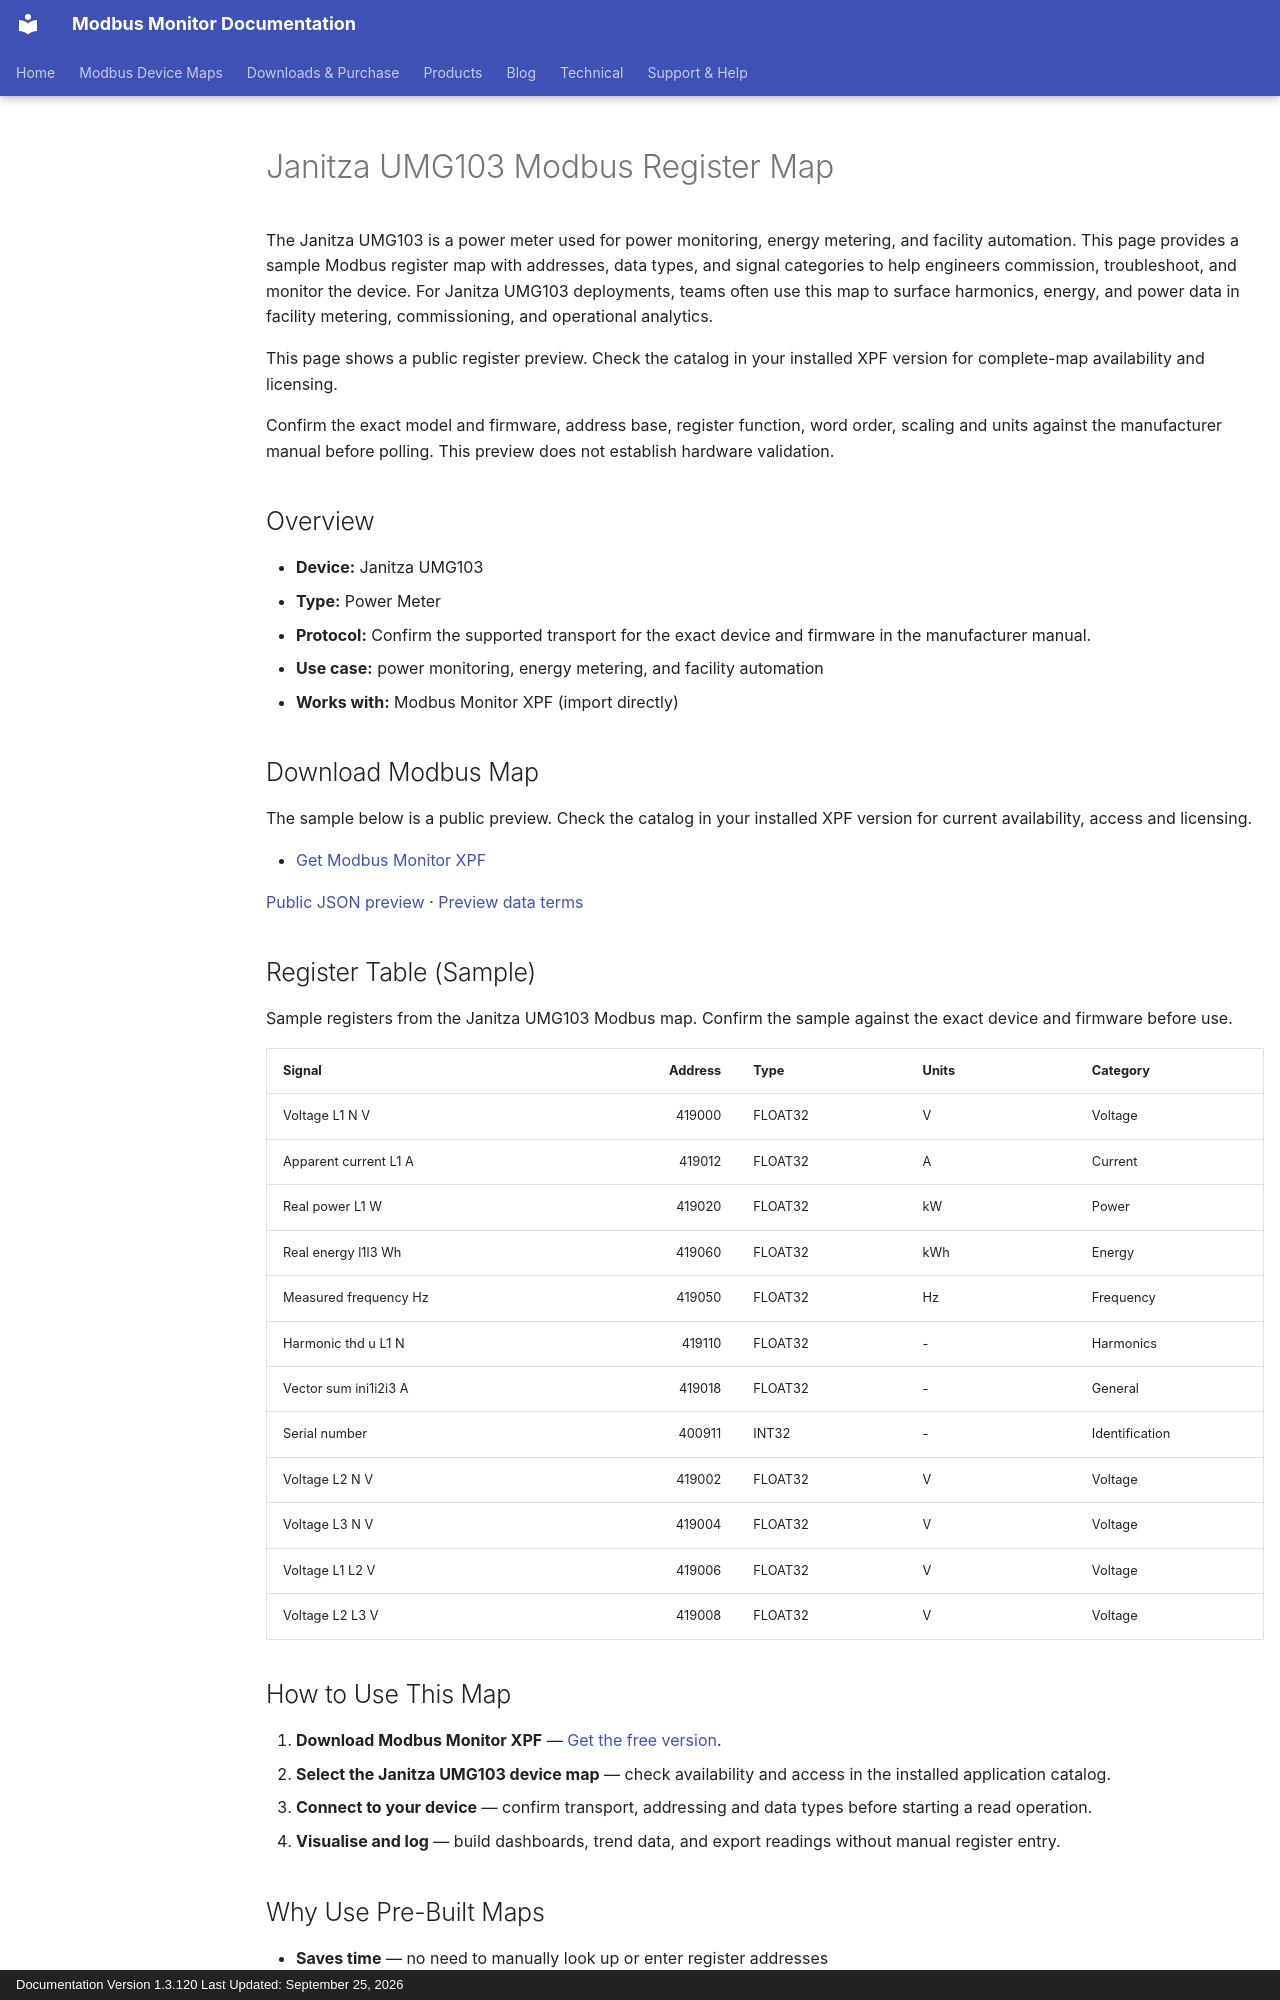

repository: Modbus-Monitor/modbus-monitor-docs · page: products/xpf/device-maps/janitza/umg103/index.html · generator: mkdocs · copyright: Documentation Version 1.3.120 Last Updated: September 25, 2026

---
title: Janitza UMG103 Modbus Register Map
description: Janitza UMG103 Modbus map and register map with sample Modbus registers, register addresses, and power meter overview for engineers. Includes sample addresses and data types for review before use with Modbus Monitor XPF.
---

# Janitza UMG103 Modbus Register Map

The Janitza UMG103 is a power meter used for power monitoring, energy metering, and facility automation. This page provides a sample Modbus register map with addresses, data types, and signal categories to help engineers commission, troubleshoot, and monitor the device. For Janitza UMG103 deployments, teams often use this map to surface harmonics, energy, and power data in facility metering, commissioning, and operational analytics.

This page shows a public register preview. Check the catalog in your installed XPF version for complete-map availability and licensing.

Confirm the exact model and firmware, address base, register function, word order, scaling and units against the manufacturer manual before polling. This preview does not establish hardware validation.

## Overview

- **Device:** Janitza UMG103
- **Type:** Power Meter
- **Protocol:** Confirm the supported transport for the exact device and firmware in the manufacturer manual.
- **Use case:** power monitoring, energy metering, and facility automation
- **Works with:** Modbus Monitor XPF (import directly)

## Download Modbus Map

The sample below is a public preview. Check the catalog in your installed XPF version for current availability, access and licensing.

- [Get Modbus Monitor XPF](https://www.modbusmonitor.com/download)

[Public JSON preview](https://modbus-monitor.github.io/modbus-device-maps/maps/janitza/umg103.json) · [Preview data terms](https://modbus-monitor.github.io/modbus-device-maps/data-license/)

## Register Table (Sample)

Sample registers from the Janitza UMG103 Modbus map. Confirm the sample against the exact device and firmware before use.

| Signal | Address | Type | Units | Category |
|---|---:|---|---|---|
| Voltage L1 N V | 419000 | FLOAT32 | V | Voltage |
| Apparent current L1 A | 419012 | FLOAT32 | A | Current |
| Real power L1 W | 419020 | FLOAT32 | kW | Power |
| Real energy l1l3 Wh | 419060 | FLOAT32 | kWh | Energy |
| Measured frequency Hz | 419050 | FLOAT32 | Hz | Frequency |
| Harmonic thd u L1 N | 419110 | FLOAT32 | - | Harmonics |
| Vector sum ini1i2i3 A | 419018 | FLOAT32 | - | General |
| Serial number | 400911 | INT32 | - | Identification |
| Voltage L2 N V | 419002 | FLOAT32 | V | Voltage |
| Voltage L3 N V | 419004 | FLOAT32 | V | Voltage |
| Voltage L1 L2 V | 419006 | FLOAT32 | V | Voltage |
| Voltage L2 L3 V | 419008 | FLOAT32 | V | Voltage |

## How to Use This Map

1. **Download Modbus Monitor XPF** — [Get the free version](https://www.modbusmonitor.com/download).
2. **Select the Janitza UMG103 device map** — check availability and access in the installed application catalog.
3. **Connect to your device** — confirm transport, addressing and data types before starting a read operation.
4. **Visualise and log** — build dashboards, trend data, and export readings without manual register entry.
